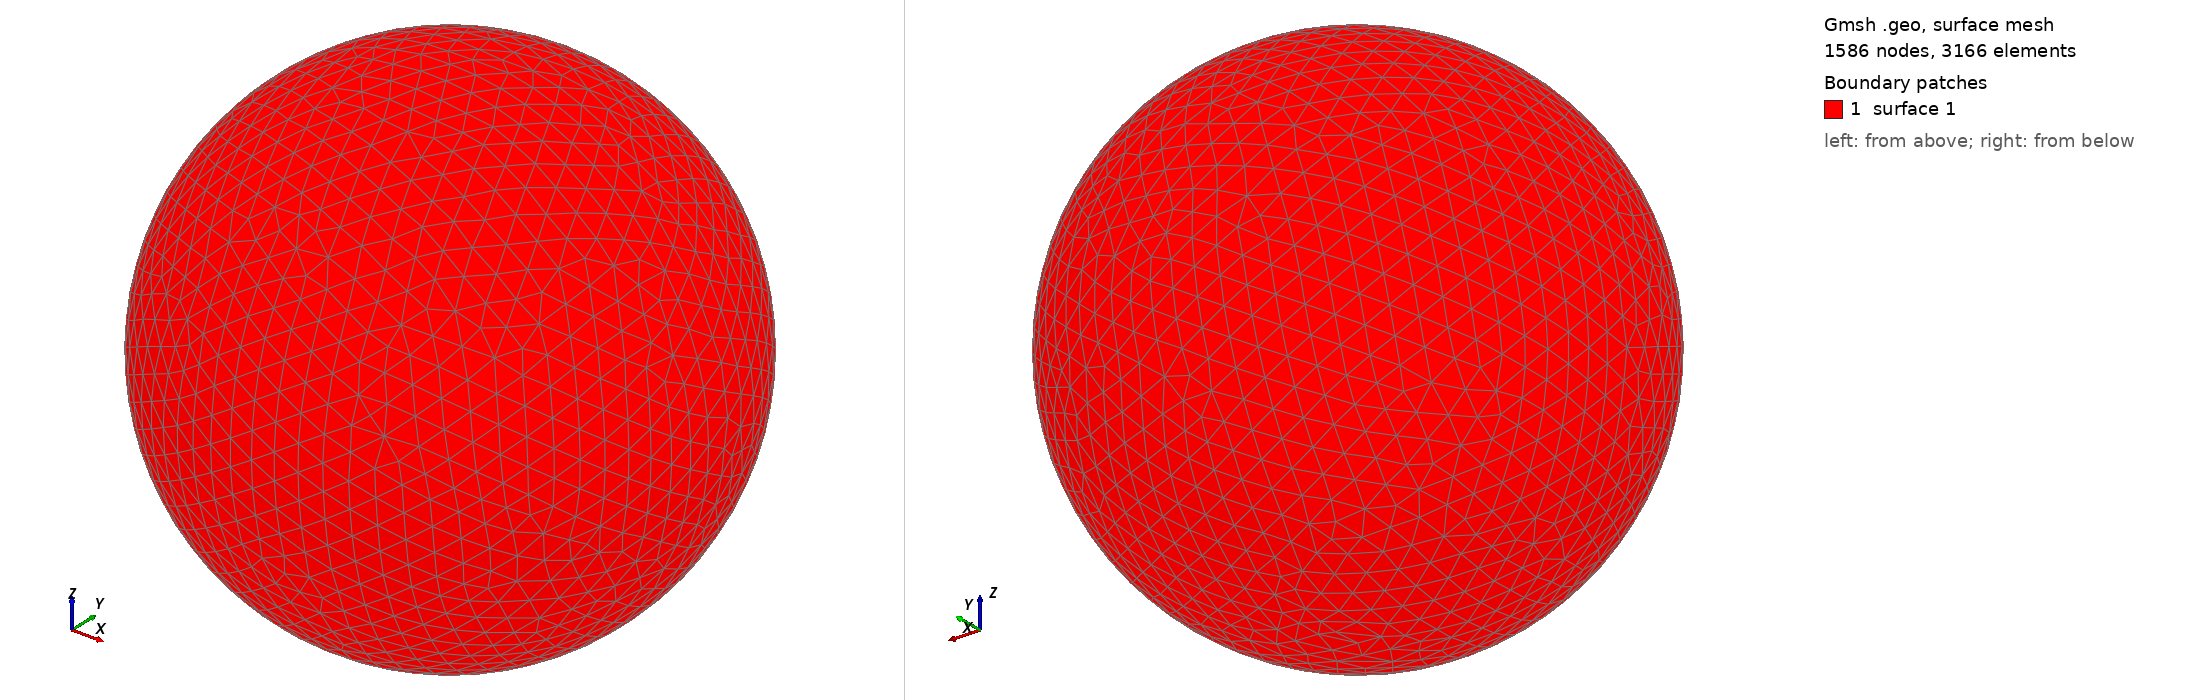

Gmsh geometry script, surface-meshed: 1586 nodes, 3166 surface elements. Boundary patches (legend numbers): 1 surface 1. Left view from above one corner, right view from below the opposite corner. The script declares no physical surfaces, so the legend lists its geometric surfaces. The drawing asked Gmsh for element sizes between 1% and 20% of the model's largest extent; the script's own settings can give other sizes.

=== shot1662.geo (drawn) ===
SetFactory("OpenCASCADE");
Point(1) = {0,0,0,0};
Sphere(1) = {0,0,0,0.06949000};
MeshSize{ PointsOf{ Surface{:}; } } = 0.006949000;
Mesh.ElementOrder=1;
Mesh.Format=39;
